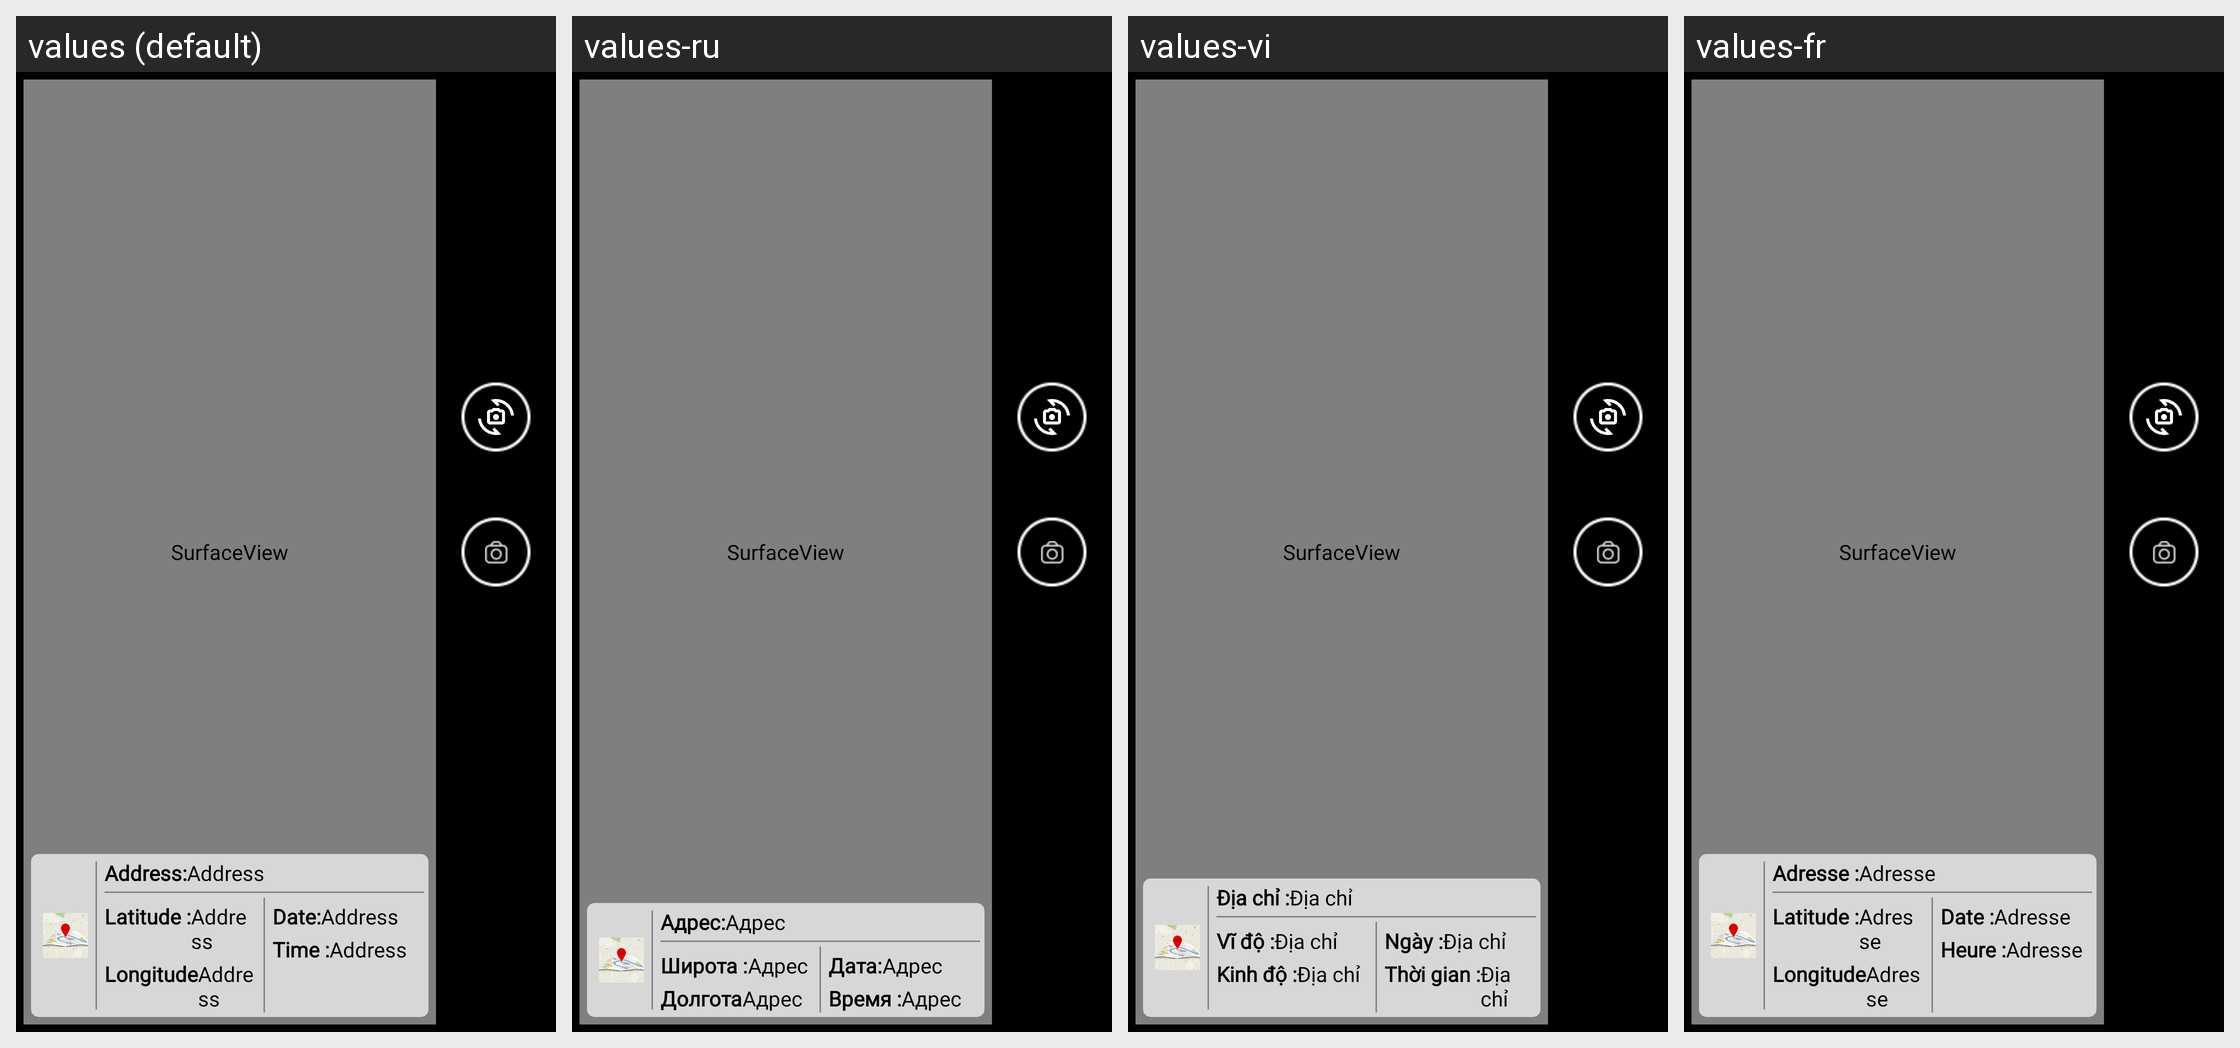

Here is an Android app screen in its default locale and in the app's own translations. Write out the translated-string differences for the strings that appear on this screen.
Android screen res/layout/activity_camera.xml rendered under 4 locales, left to right: values (default), values-ru, values-vi, values-fr. Device: Nexus 5 (rendered at 1080×1920; each locale shown at half size, 540×960, under a caption strip naming it); theme Theme.SANCLM.
Other locales in the repository, not shown: values-ar, values-es, values-my, values-pt, values-th, values-zh.
Strings drawn on this screen, with the default value and each locale's value (text and hints the layout hard-codes, and strings that could not be matched under every locale, appear in the picture but are not listed):

address
  values: Address
  values-ru: Адрес
  values-vi: Địa chỉ
  values-fr: Adresse

address_label
  values: Address:
  values-ru: Адрес:
  values-vi: Địa chỉ :
  values-fr: Adresse :

latitude_label
  values: Latitude :
  values-ru: Широта :
  values-vi: Vĩ độ :
  values-fr: Latitude :

longitude_label
  values: Longitude
  values-ru: Долгота
  values-vi: Kinh độ :
  values-fr: Longitude

date_label
  values: Date:
  values-ru: Дата:
  values-vi: Ngày :
  values-fr: Date :

time_label
  values: Time :
  values-ru: Время :
  values-vi: Thời gian :
  values-fr: Heure :
